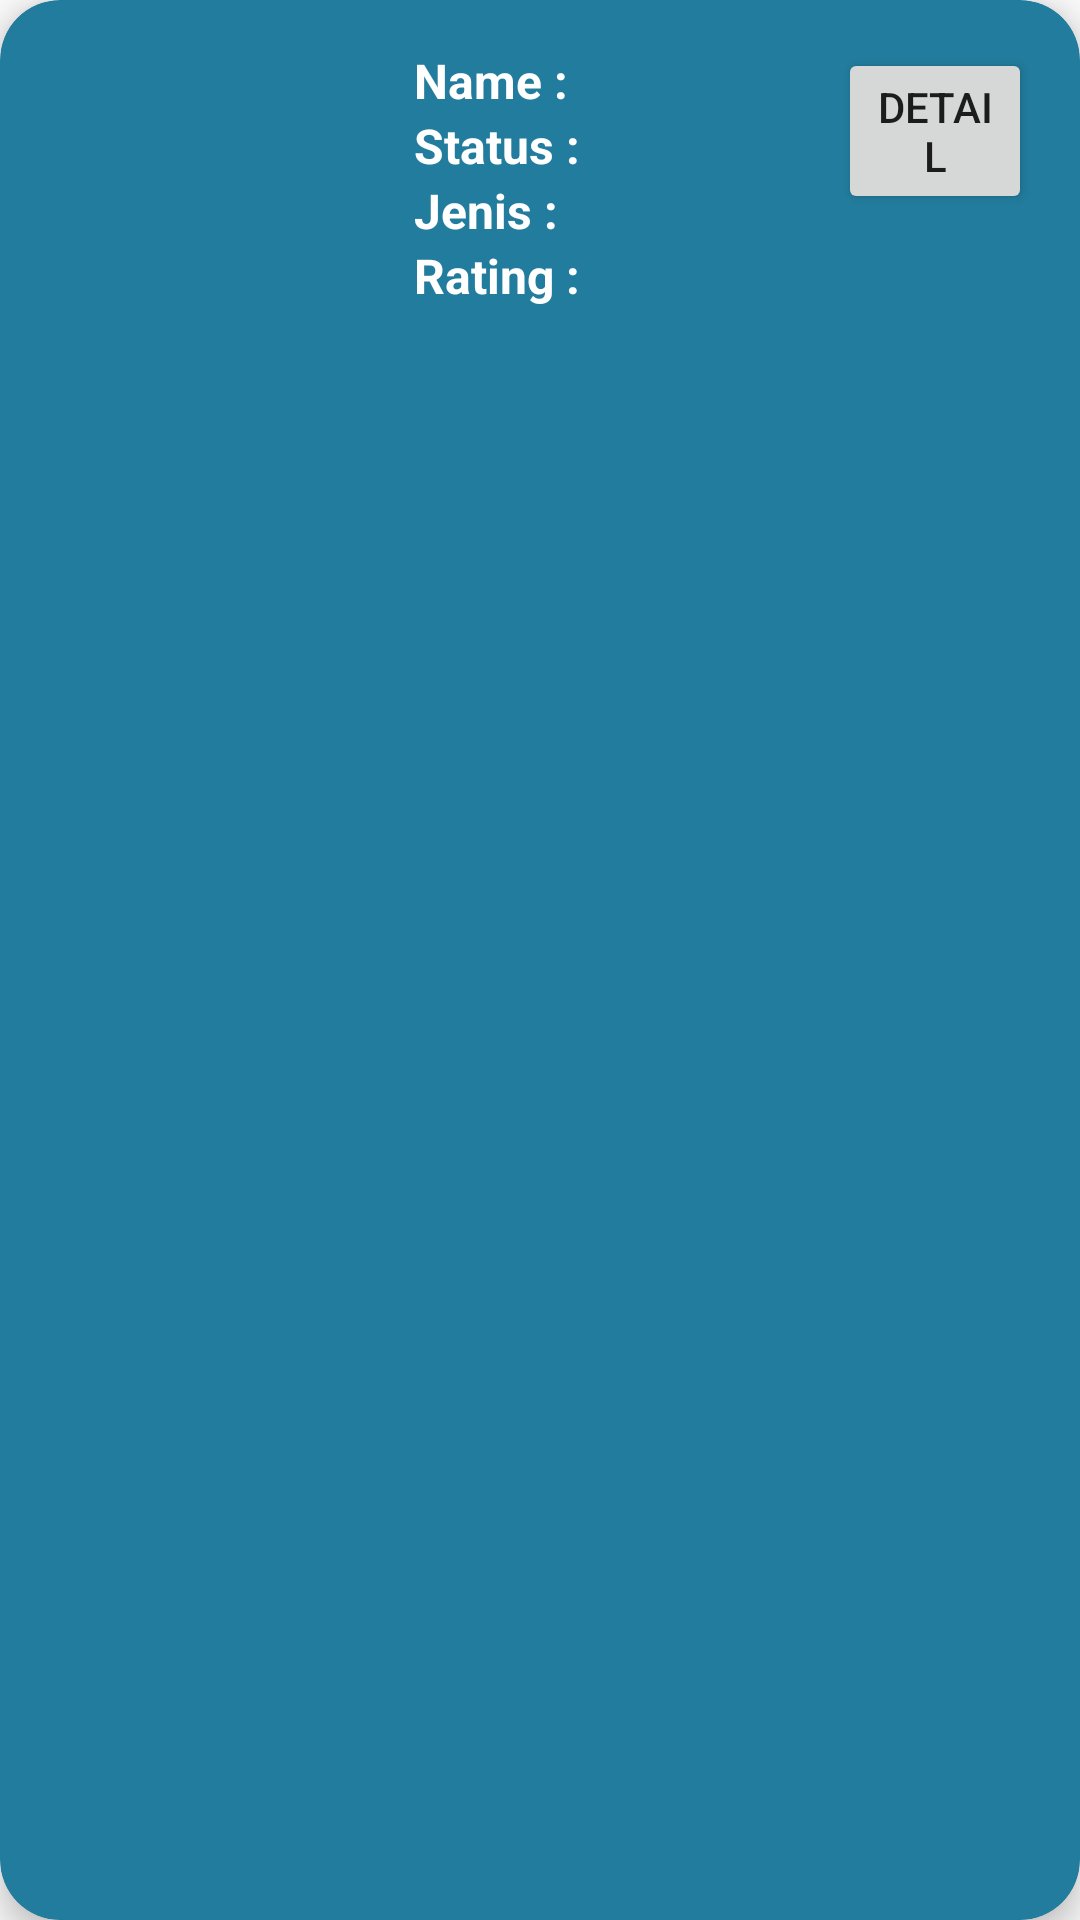

This screen was rendered from an Android layout file. Write that file and the resources it references.
<!-- AndroidManifest.xml: application theme Theme.KomplainIt -->
<!-- res/layout/listitem.xml -->
<?xml version="1.0" encoding="utf-8"?>
<androidx.cardview.widget.CardView xmlns:android="http://schemas.android.com/apk/res/android"
    xmlns:card_view="http://schemas.android.com/apk/res-auto"
    android:id="@+id/cardList"
    android:layout_width="match_parent"
    android:layout_height="120dp"
    android:layout_margin="12dp"
    card_view:cardBackgroundColor="#227C9D"
    card_view:cardCornerRadius="20dp"
    card_view:cardElevation="6dp">

    <RelativeLayout
        android:layout_width="match_parent"
        android:layout_height="match_parent"
        android:padding="16dp">

        <ImageView
            android:id="@+id/image_list"
            android:layout_width="100dp"
            android:layout_height="100dp"
            android:layout_alignParentStart="true"
            android:layout_alignParentTop="true"
            android:layout_marginEnd="16dp"
            android:layout_marginRight="16dp" />

        <TextView
            android:id="@+id/name"
            android:layout_width="wrap_content"
            android:layout_height="wrap_content"
            android:layout_alignParentTop="true"
            android:layout_marginLeft="6dp"
            android:layout_toRightOf="@+id/image_list"
            android:text="Name :"
            android:textColor="@color/white"
            android:textSize="16sp"
            android:textStyle="bold" />

        <TextView
            android:id="@+id/name_value"
            android:layout_width="wrap_content"
            android:layout_height="wrap_content"
            android:layout_alignBaseline="@id/name"
            android:layout_marginLeft="6dp"
            android:layout_toRightOf="@+id/name"
            android:textColor="@color/white"
            android:textSize="16sp" />

        <TextView
            android:id="@+id/status"
            android:layout_width="wrap_content"
            android:layout_height="wrap_content"
            android:layout_below="@+id/name"
            android:layout_marginLeft="6dp"
            android:layout_toRightOf="@+id/image_list"
            android:text="Status :"
            android:textColor="@color/white"
            android:textSize="16sp"
            android:textStyle="bold" />

        <TextView
            android:id="@+id/status_value"
            android:layout_width="wrap_content"
            android:layout_height="wrap_content"
            android:layout_below="@+id/name_value"
            android:layout_marginLeft="6dp"
            android:layout_toRightOf="@+id/status"
            android:textColor="@color/white"
            android:textSize="16sp" />

        <TextView
            android:id="@+id/jenis"
            android:layout_width="wrap_content"
            android:layout_height="wrap_content"
            android:layout_below="@+id/status"
            android:layout_marginLeft="6dp"
            android:layout_toRightOf="@+id/image_list"
            android:text="Jenis :"
            android:textColor="@color/white"
            android:textSize="16sp"
            android:textStyle="bold" />

        <TextView
            android:id="@+id/jenis_value"
            android:layout_width="wrap_content"
            android:layout_height="wrap_content"
            android:layout_below="@+id/status_value"
            android:layout_marginLeft="6dp"
            android:layout_toRightOf="@+id/jenis"
            android:textColor="@color/white"
            android:textSize="16sp" />

        <TextView
            android:id="@+id/rating"
            android:layout_width="wrap_content"
            android:layout_height="wrap_content"
            android:layout_below="@+id/jenis"
            android:layout_marginLeft="6dp"
            android:layout_toRightOf="@+id/image_list"
            android:text="Rating :"
            android:textColor="@color/white"
            android:textSize="16sp"
            android:textStyle="bold" />

        <TextView
            android:id="@+id/rating_value"
            android:layout_width="wrap_content"
            android:layout_height="wrap_content"
            android:layout_below="@+id/jenis_value"
            android:layout_marginLeft="6dp"
            android:layout_toRightOf="@+id/rating"
            android:textColor="@color/white"
            android:textSize="16sp" />

        <Button
            android:id="@+id/button2"
            android:layout_width="wrap_content"
            android:layout_height="wrap_content"
            android:layout_marginLeft="80dp"
            android:layout_toRightOf="@+id/rating_value"
            android:text="Detail" />

    </RelativeLayout>

</androidx.cardview.widget.CardView>
<!-- resources referenced by this layout -->
<resources>
  <style name="Theme.KomplainIt" parent="android:Theme.Material.Light.NoActionBar" />
  <!-- not gathered from this repository: default colours our renderer supplied (Android Studio template values) -->
  <color name="white">#FFFFFFFF</color>
</resources>
